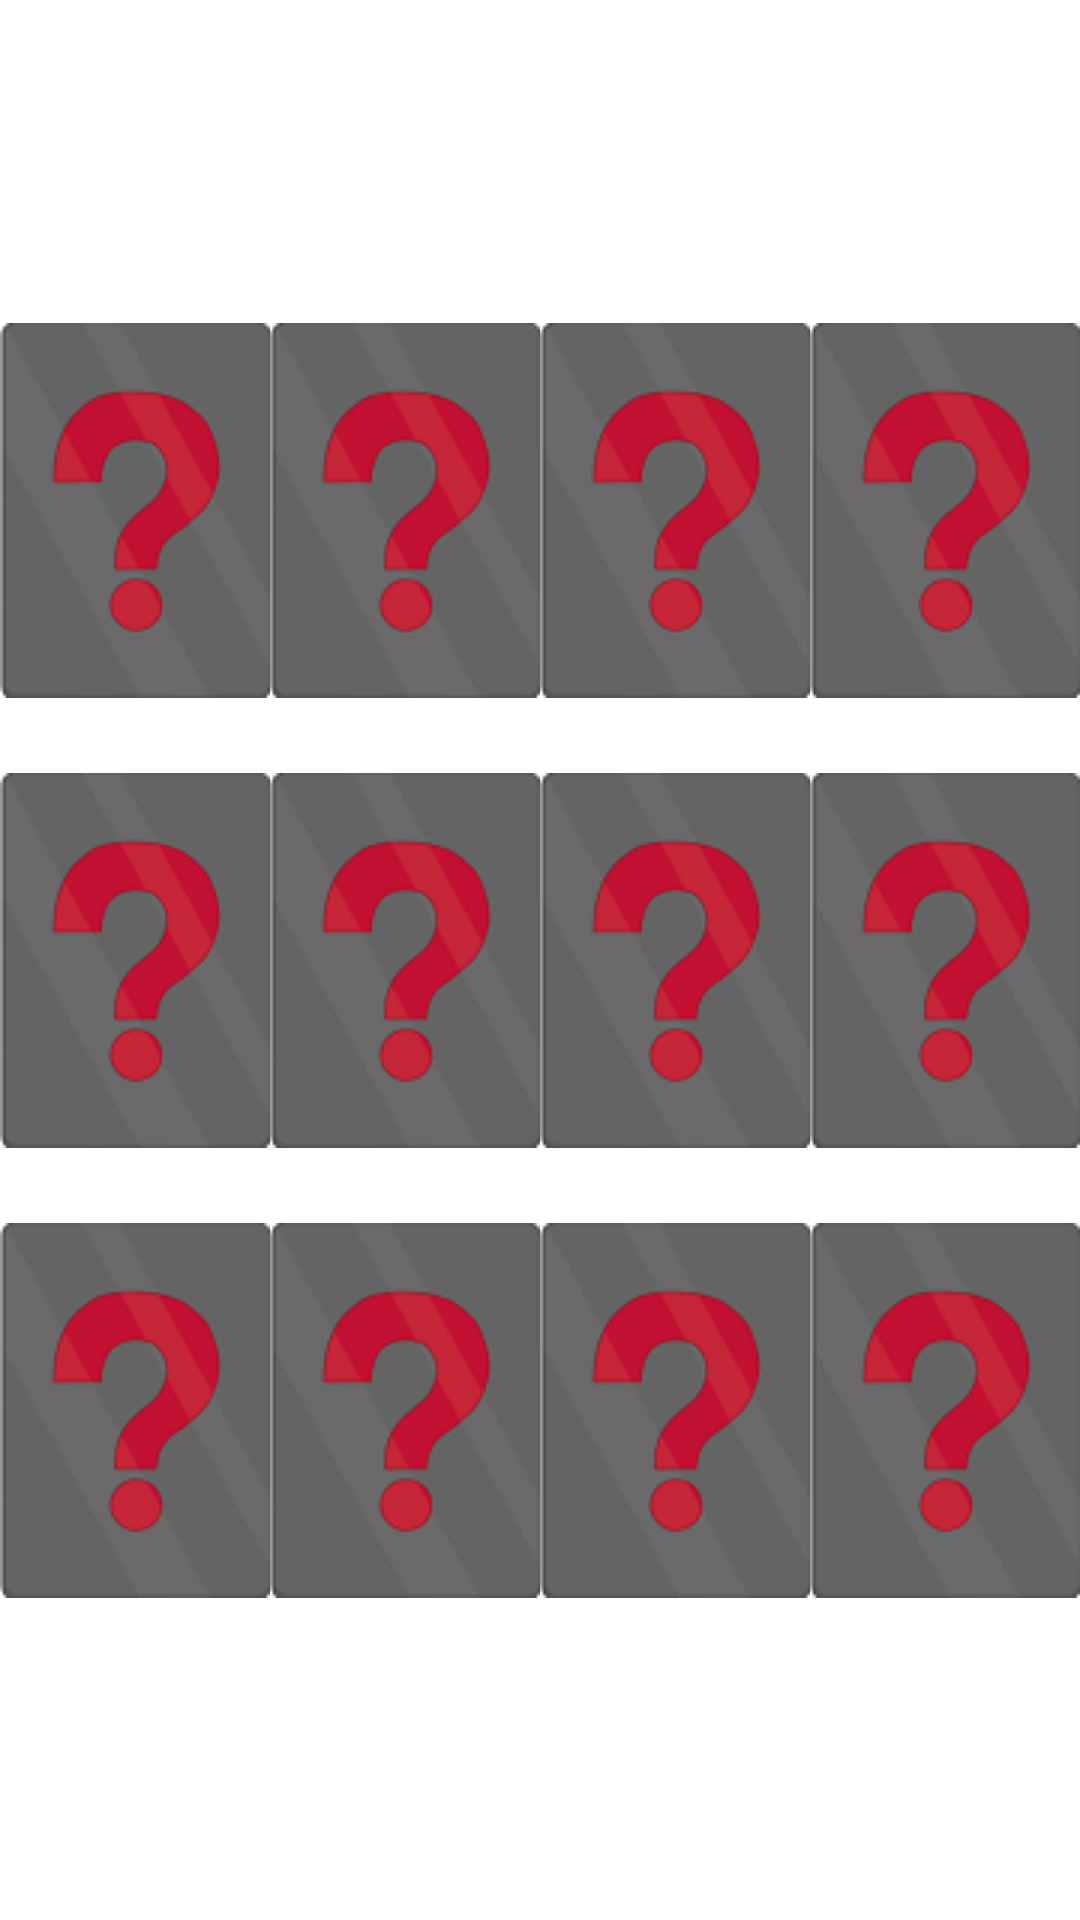

Layout XML and referenced resources for this Android screen:
<!-- AndroidManifest.xml: application theme Theme.MemoryGame1 -->
<!-- res/layout/images.xml -->
<?xml version="1.0" encoding="utf-8"?>
<androidx.constraintlayout.widget.ConstraintLayout
    xmlns:android="http://schemas.android.com/apk/res/android"
    xmlns:app="http://schemas.android.com/apk/res-auto"
    xmlns:tools="http://schemas.android.com/tools"
    android:layout_width="match_parent"
    android:layout_height="match_parent">

    <LinearLayout
        android:id="@+id/linearLayout"
        android:layout_width="match_parent"
        android:layout_height="wrap_content"
        android:layout_marginBottom="300dp"
        android:orientation="horizontal"
        android:weightSum="4"
        app:layout_constraintBottom_toBottomOf="parent"
        app:layout_constraintEnd_toEndOf="parent"
        app:layout_constraintStart_toStartOf="parent"
        app:layout_constraintTop_toTopOf="parent">


        <ImageView
            android:id="@+id/im1"
            android:layout_width="match_parent"
            android:layout_height="match_parent"
            android:layout_weight="1"
            android:clickable="true"
            android:scaleType="centerInside"
            android:src="@drawable/question" />

        <ImageView
            android:id="@+id/im2"
            android:layout_width="match_parent"
            android:layout_height="match_parent"
            android:layout_weight="1"
            android:clickable="true"
            android:scaleType="centerInside"
            android:src="@drawable/question" />

        <ImageView
            android:id="@+id/im3"
            android:layout_width="match_parent"
            android:layout_height="match_parent"
            android:layout_weight="1"
            android:clickable="true"
            android:scaleType="centerInside"
            android:src="@drawable/question" />

        <ImageView
            android:id="@+id/im4"
            android:layout_width="match_parent"
            android:layout_height="match_parent"
            android:layout_weight="1"
            android:clickable="true"
            android:scaleType="centerInside"
            android:src="@drawable/question" />

    </LinearLayout>

    <LinearLayout
        android:layout_width="match_parent"
        android:layout_height="wrap_content"
        android:orientation="horizontal"
        android:weightSum="4"
        app:layout_constraintBottom_toBottomOf="parent"
        app:layout_constraintEnd_toEndOf="parent"
        app:layout_constraintStart_toStartOf="parent"
        app:layout_constraintTop_toTopOf="parent">

        <ImageView
            android:id="@+id/im5"
            android:layout_width="match_parent"
            android:layout_height="match_parent"
            android:layout_weight="1"
            android:clickable="true"
            android:scaleType="centerInside"
            android:src="@drawable/question" />

        <ImageView
            android:id="@+id/im6"
            android:layout_width="match_parent"
            android:layout_height="match_parent"
            android:layout_weight="1"
            android:clickable="true"
            android:scaleType="centerInside"
            android:src="@drawable/question" />

        <ImageView
            android:id="@+id/im7"
            android:layout_width="match_parent"
            android:layout_height="match_parent"
            android:layout_weight="1"
            android:clickable="true"
            android:scaleType="centerInside"
            android:src="@drawable/question" />

        <ImageView
            android:id="@+id/im8"
            android:layout_width="match_parent"
            android:layout_height="match_parent"
            android:layout_weight="1"
            android:clickable="true"
            android:scaleType="centerInside"
            android:src="@drawable/question" />

    </LinearLayout>

    <LinearLayout
        android:id="@+id/linearLayout2"
        android:layout_width="match_parent"
        android:layout_height="wrap_content"
        android:layout_marginTop="300dp"
        android:orientation="horizontal"
        android:weightSum="4"
        app:layout_constraintBottom_toBottomOf="parent"
        app:layout_constraintEnd_toEndOf="parent"
        app:layout_constraintStart_toStartOf="parent"
        app:layout_constraintTop_toTopOf="parent">


        <ImageView
            android:id="@+id/im9"
            android:layout_width="match_parent"
            android:layout_height="match_parent"
            android:layout_weight="1"
            android:clickable="true"
            android:scaleType="centerInside"
            android:src="@drawable/question" />

        <ImageView
            android:id="@+id/im10"
            android:layout_width="match_parent"
            android:layout_height="match_parent"
            android:layout_weight="1"
            android:clickable="true"
            android:scaleType="centerInside"
            android:src="@drawable/question" />

        <ImageView
            android:id="@+id/im11"
            android:layout_width="match_parent"
            android:layout_height="match_parent"
            android:layout_weight="1"
            android:clickable="true"
            android:scaleType="centerInside"
            android:src="@drawable/question" />

        <ImageView
            android:id="@+id/im12"
            android:layout_width="match_parent"
            android:layout_height="match_parent"
            android:layout_weight="1"
            android:clickable="true"
            android:scaleType="centerInside"
            android:src="@drawable/question" />
    </LinearLayout>





</androidx.constraintlayout.widget.ConstraintLayout>
<!-- resources referenced by this layout -->
<resources>
  <!-- drawable question: png bitmap (drawable, 6477 bytes) -->
  <style name="Theme.MemoryGame1" parent="Theme.MaterialComponents.DayNight.DarkActionBar">
          
          <item name="colorPrimary">@color/purple_500</item>
          <item name="colorPrimaryVariant">@color/purple_700</item>
          <item name="colorOnPrimary">@color/white</item>
          
          <item name="colorSecondary">@color/teal_200</item>
          <item name="colorSecondaryVariant">@color/teal_700</item>
          <item name="colorOnSecondary">@color/black</item>
          
          <item name="android:statusBarColor" tools:targetApi="l">?attr/colorPrimaryVariant</item>
          
      </style>
  <!-- not gathered from this repository: default colours our renderer supplied (Android Studio template values) -->
  <color name="purple_500">#FF6200EE</color>
  <color name="purple_700">#FF3700B3</color>
  <color name="teal_200">#FF03DAC5</color>
  <color name="teal_700">#FF018786</color>
  <color name="black">#FF000000</color>
  <color name="white">#FFFFFFFF</color>
</resources>
